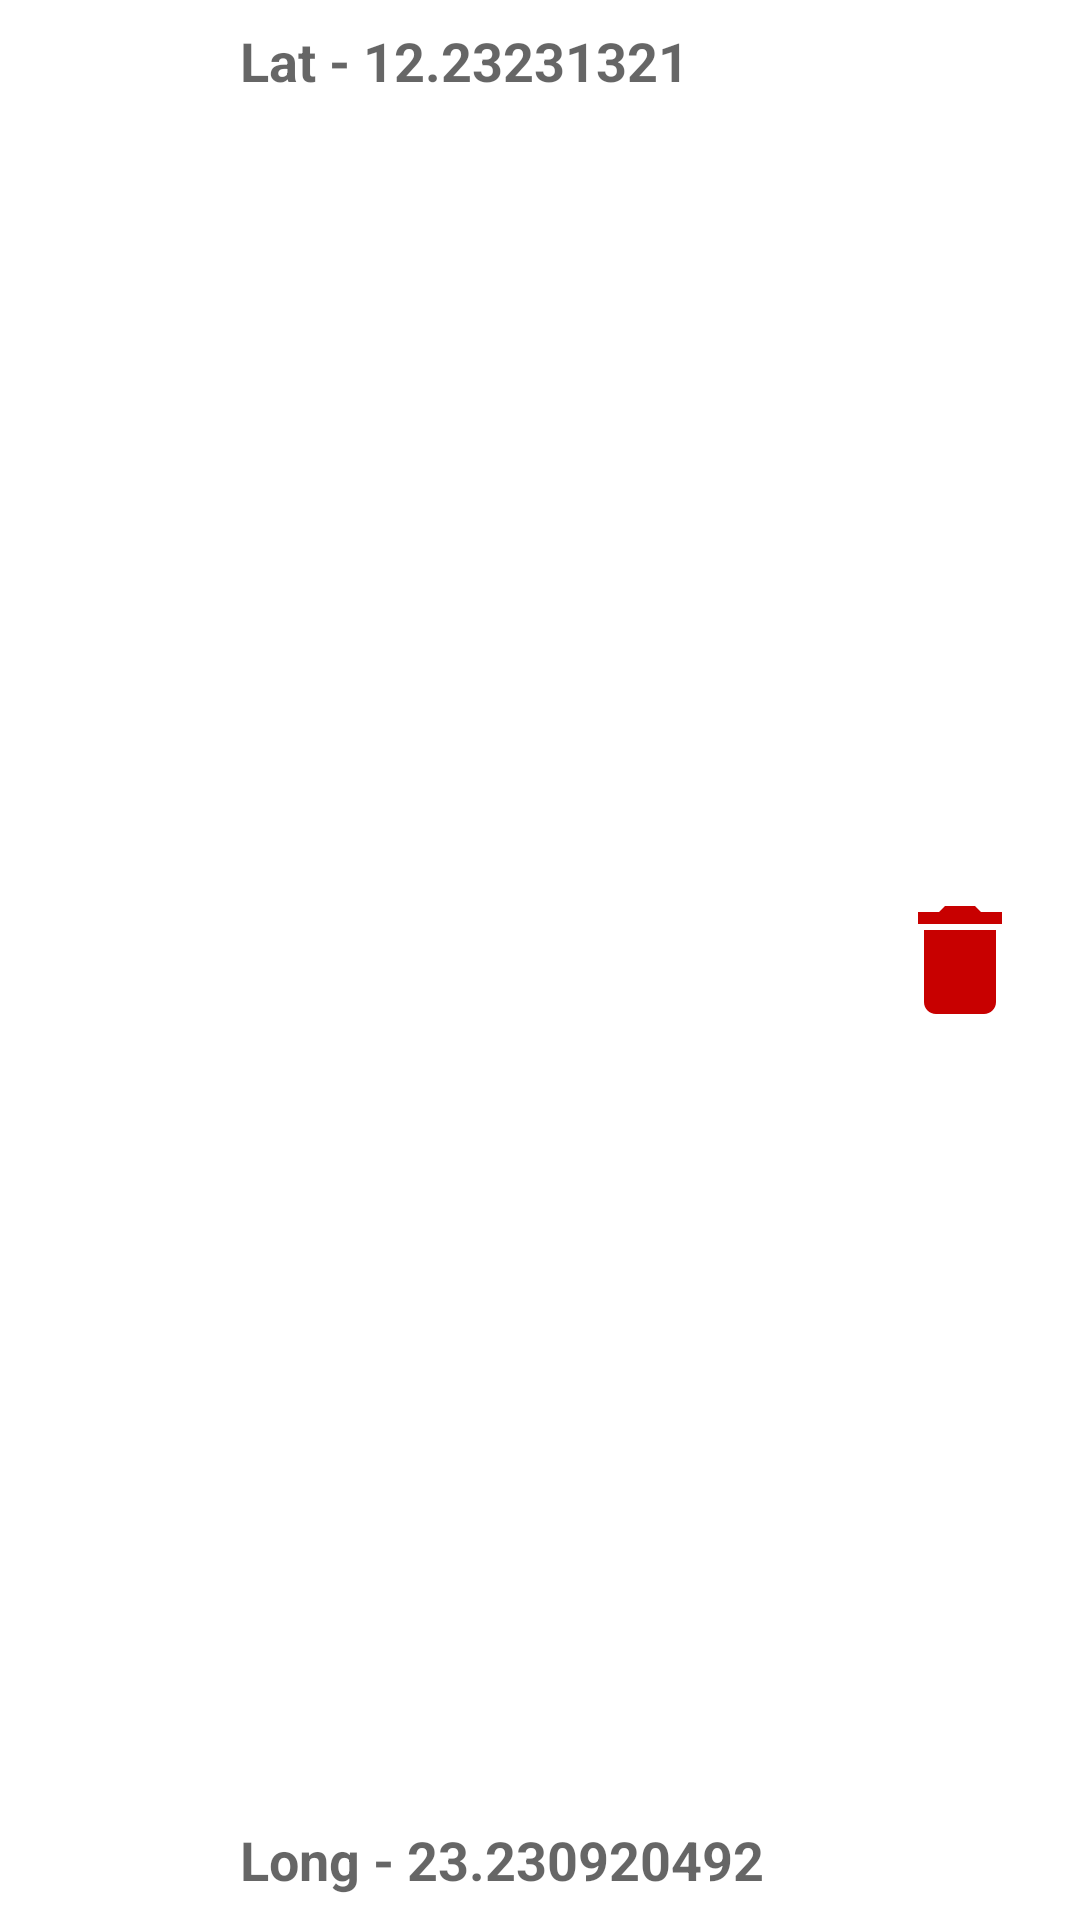

Produce the Android XML layout that renders to this screen, including the resource entries it uses.
<!-- AndroidManifest.xml: application theme AppTheme -->
<!-- res/layout/recycler_view_item.xml -->
<?xml version="1.0" encoding="utf-8"?>
<androidx.constraintlayout.widget.ConstraintLayout xmlns:android="http://schemas.android.com/apk/res/android"
    xmlns:app="http://schemas.android.com/apk/res-auto"
    xmlns:tools="http://schemas.android.com/tools"
    android:orientation="vertical" android:layout_width="match_parent"
    android:layout_height="wrap_content">

    <ImageView
        android:id="@+id/recycler_view_item_location"
        android:layout_width="48dp"
        android:layout_height="48dp"
        android:layout_marginStart="16dp"
        android:layout_marginTop="8dp"
        android:layout_marginBottom="8dp"
        android:src="@drawable/location_icon"
        app:layout_constraintBottom_toBottomOf="parent"
        app:layout_constraintStart_toStartOf="parent"
        app:layout_constraintTop_toTopOf="parent" />

    <TextView
        android:id="@+id/recycler_view_item_latitude"
        android:layout_width="wrap_content"
        android:layout_height="wrap_content"
        android:layout_marginStart="16dp"
        android:layout_marginTop="8dp"
        android:textAppearance="@style/Base.TextAppearance.AppCompat.Medium"
        android:text="Lat - 12.23231321"
        android:textStyle="bold"
        app:layout_constraintStart_toEndOf="@+id/recycler_view_item_location"
        app:layout_constraintTop_toTopOf="parent" />

    <TextView
        android:id="@+id/recycler_view_item_longitude"
        android:layout_width="wrap_content"
        android:layout_height="wrap_content"
        android:layout_marginStart="16dp"
        android:layout_marginBottom="8dp"
        android:text="Long - 23.230920492"
        android:textStyle="bold"
        android:textAppearance="@style/Base.TextAppearance.AppCompat.Medium"
        app:layout_constraintBottom_toBottomOf="parent"
        app:layout_constraintStart_toEndOf="@+id/recycler_view_item_location" />

    <ImageView
        android:id="@+id/recycler_view_item_delete"
        android:layout_width="48dp"
        android:layout_height="48dp"
        android:layout_marginTop="8dp"
        android:layout_marginEnd="16dp"
        android:layout_marginBottom="8dp"
        android:src="@drawable/delete_icon"
        app:layout_constraintBottom_toBottomOf="parent"
        app:layout_constraintEnd_toEndOf="parent"
        app:layout_constraintTop_toTopOf="parent" />

</androidx.constraintlayout.widget.ConstraintLayout>
<!-- resources referenced by this layout -->
<resources>
  <!-- drawable delete_icon (drawable) -->
  <vector android:height="24dp" android:tint="#C80000"
      android:viewportHeight="24.0" android:viewportWidth="24.0"
      android:width="24dp" xmlns:android="http://schemas.android.com/apk/res/android">
      <path android:fillColor="#FF000000" android:pathData="M6,19c0,1.1 0.9,2 2,2h8c1.1,0 2,-0.9 2,-2V7H6v12zM19,4h-3.5l-1,-1h-5l-1,1H5v2h14V4z"/>
  </vector>
  <style name="AppTheme" parent="Theme.MaterialComponents.Light.DarkActionBar">
          
          <item name="colorPrimary">@color/colorPrimary</item>
          <item name="colorPrimaryDark">@color/colorPrimaryDark</item>
          <item name="colorAccent">@color/colorAccent</item>
      </style>
  <color name="colorPrimary">#673AB7</color>
  <color name="colorPrimaryDark">#512DA8</color>
  <color name="colorAccent">#9575CD</color>
</resources>
